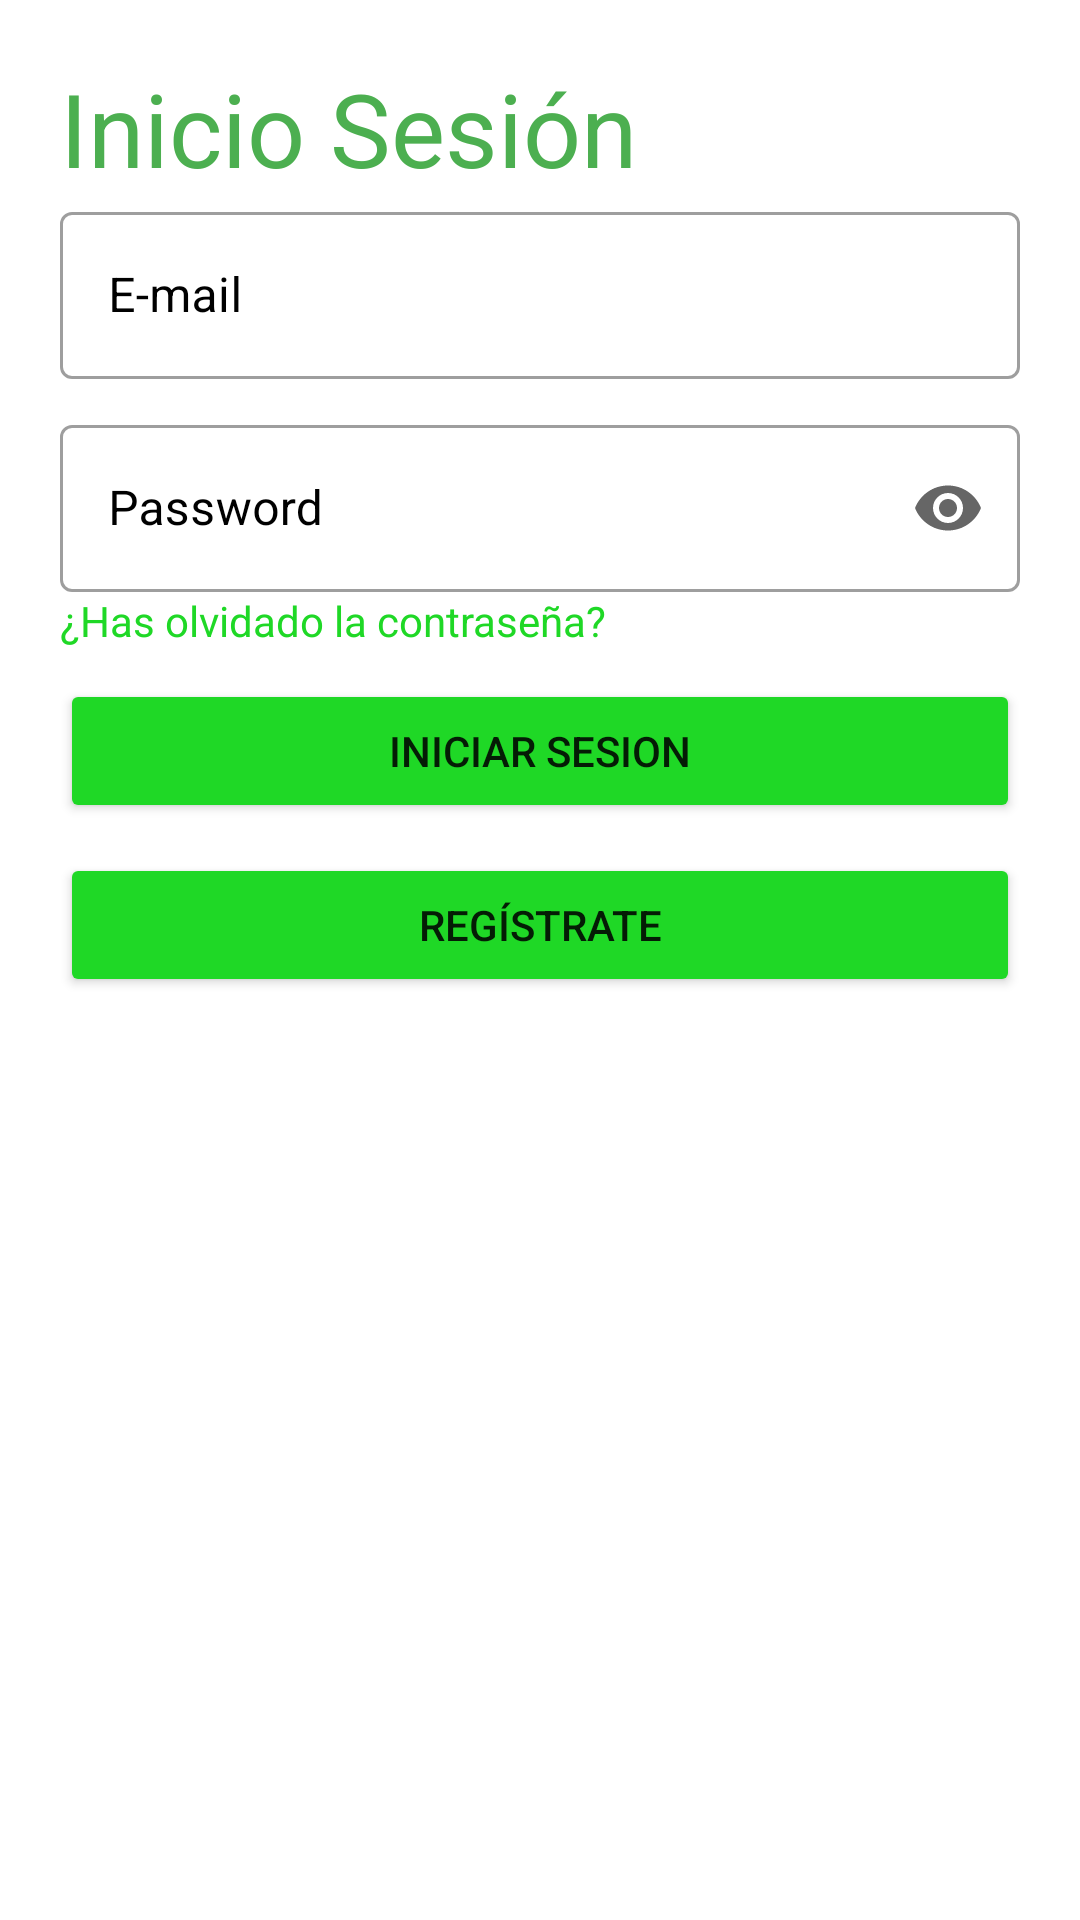

Android layout source for this screen:
<!-- AndroidManifest.xml: application theme Theme.ExperienceGo -->
<!-- res/layout/fragment_login.xml -->
<?xml version="1.0" encoding="utf-8"?>
<RelativeLayout xmlns:android="http://schemas.android.com/apk/res/android"
    xmlns:app="http://schemas.android.com/apk/res-auto"
    xmlns:tools="http://schemas.android.com/tools"
    android:layout_width="match_parent"
    android:layout_height="match_parent"
    android:background="@color/white"
    android:paddingLeft="20dp"
    android:paddingTop="20dp"
    android:paddingRight="20dp"
    tools:context=".Vista.Fragmentos.Login.MainFragment">


    <TextView
        android:id="@+id/textViewIniciarSesion"
        android:layout_width="match_parent"
        android:layout_height="wrap_content"
        android:layout_alignParentStart="true"
        android:layout_alignParentTop="true"
        android:layout_alignParentEnd="true"
        android:layout_marginStart="0dp"
        android:layout_marginTop="0dp"
        android:layout_marginEnd="0dp"
        android:layout_marginBottom="0dp"
        android:text="@string/textView_inicio_sesion"
        android:textColor="#4CAF50"
        android:textSize="34sp" />

    <TextView
        android:id="@+id/textViewIrFacebook"
        android:layout_width="match_parent"
        android:layout_height="wrap_content"
        android:layout_below="@+id/textViewIniciarSesion"
        android:layout_alignParentStart="true"
        android:layout_alignParentEnd="true"
        android:layout_centerHorizontal="true"
        android:layout_marginHorizontal="100dp"
        android:layout_marginStart="0dp"
        android:layout_marginTop="10dp"
        android:layout_marginEnd="0dp"
        android:layout_marginBottom="0dp"
        android:drawableStart="@drawable/facebook_android_icon_36x36"
        android:gravity="bottom|clip_horizontal|clip_vertical|start|right|center_horizontal|fill|center_vertical"
        android:isScrollContainer="false"
        android:textSize="18sp"
        android:textStyle="bold"
        android:visibility="gone"
        app:emojiCompatEnabled="false"
        app:layout_constraintEnd_toEndOf="parent"
        app:layout_constraintHeight_percent="0.05"
        app:layout_constraintStart_toStartOf="parent"></TextView>

    <TextView
        android:id="@+id/textViewIrGoogle"
        android:layout_width="match_parent"
        android:layout_height="wrap_content"
        android:layout_below="@+id/textViewIrFacebook"
        android:layout_alignParentStart="true"
        android:layout_alignParentEnd="true"
        android:layout_centerHorizontal="true"
        android:layout_marginHorizontal="100dp"
        android:layout_marginStart="0dp"
        android:layout_marginTop="10dp"
        android:layout_marginEnd="0dp"
        android:layout_marginBottom="0dp"
        android:drawableStart="@drawable/google_android_icon_36x36"
        android:gravity="bottom|clip_horizontal|clip_vertical|start|right|center_horizontal|fill|center_vertical"
        android:isScrollContainer="false"
        android:textSize="18sp"
        android:textStyle="bold"
        android:visibility="gone"
        app:emojiCompatEnabled="false"
        app:layout_constraintEnd_toEndOf="parent"
        app:layout_constraintHeight_percent="0.05"
        app:layout_constraintStart_toStartOf="parent">

    </TextView>

    <com.google.android.material.textfield.TextInputLayout
        android:id="@+id/tiEmail"
        style="@style/Widget.MaterialComponents.TextInputLayout.OutlinedBox"
        android:layout_width="match_parent"
        android:layout_height="wrap_content"
        android:layout_below="@+id/textViewIrGoogle"
        android:layout_alignParentStart="true"
        android:layout_centerHorizontal="true"
        android:layout_marginHorizontal="50dp"
        android:layout_marginStart="0dp"

        android:layout_marginTop="0dp"
        android:layout_marginEnd="0dp"
        android:layout_marginBottom="0dp"
        android:gravity="center"
        android:hint="@string/textView_email"
        android:textAlignment="center"
        android:textColorHint="@color/black"
        android:textSize="20sp"
        android:textStyle="bold"
        app:layout_constraintEnd_toEndOf="parent"
        app:layout_constraintHeight_percent="0.09"
        app:layout_constraintStart_toStartOf="parent"
        app:startIconDrawable="@drawable/ic_baseline_email_24">

        <com.google.android.material.textfield.TextInputEditText
            android:id="@+id/etEmail"
            android:layout_width="match_parent"
            android:layout_height="wrap_content"
            android:layout_marginEnd="0dp"
            android:layout_marginBottom="0dp"
            android:inputType="textEmailAddress" />
    </com.google.android.material.textfield.TextInputLayout>

    <com.google.android.material.textfield.TextInputLayout
        android:id="@+id/tiPassword"
        style="@style/Widget.MaterialComponents.TextInputLayout.OutlinedBox"
        android:layout_width="match_parent"
        android:layout_height="wrap_content"
        android:layout_below="@+id/tiEmail"
        android:layout_alignParentStart="true"
        android:layout_centerHorizontal="true"
        android:layout_marginHorizontal="50dp"
        android:layout_marginStart="0dp"
        android:layout_marginTop="10dp"
        android:layout_marginEnd="0dp"
        android:layout_marginBottom="0dp"
        android:gravity="center"
        android:hint="@string/textView_password"
        android:inputType="textPassword"
        android:textColorHint="@color/black"
        android:textSize="20sp"
        app:endIconMode="password_toggle"
        app:layout_constraintEnd_toEndOf="parent"
        app:layout_constraintHeight_percent="0.09"
        app:layout_constraintStart_toStartOf="parent"
        app:layout_constraintTop_toBottomOf="@+id/tiEmail"
        app:startIconDrawable="@drawable/ic_baseline_lock_24">

        <com.google.android.material.textfield.TextInputEditText
            android:id="@+id/etPassword"
            android:layout_width="match_parent"
            android:layout_height="wrap_content"

            android:inputType="textPassword" />

    </com.google.android.material.textfield.TextInputLayout>

    <TextView
        android:id="@+id/textViewOlvidoPassword"
        android:layout_width="match_parent"
        android:layout_height="wrap_content"
        android:layout_below="@+id/tiPassword"
        android:layout_alignParentStart="true"
        android:layout_alignParentEnd="true"
        android:layout_marginStart="0dp"
        android:layout_marginTop="0dp"
        android:layout_marginEnd="0dp"
        android:layout_marginBottom="0dp"
        android:text="@string/textView_olvido_password"
        android:textColor="@color/green" />

    <Button
        android:id="@+id/btnIrIniciarSesion"
        android:layout_width="match_parent"
        android:layout_height="wrap_content"
        android:layout_below="@+id/textViewOlvidoPassword"
        android:layout_alignParentStart="true"
        android:layout_alignParentEnd="true"
        android:layout_centerHorizontal="true"
        android:layout_marginStart="0dp"
        android:layout_marginTop="10dp"
        android:layout_marginEnd="0dp"
        android:layout_marginBottom="0dp"
        android:backgroundTint="@color/green"
        android:text="@string/btn_ir_iniciar_sesion" />

    <Button
        android:id="@+id/btnIrRegistrate"
        android:layout_width="match_parent"
        android:layout_height="wrap_content"
        android:layout_below="@+id/btnIrIniciarSesion"
        android:layout_alignParentStart="true"
        android:layout_alignParentEnd="true"
        android:layout_centerHorizontal="true"
        android:layout_marginStart="0dp"
        android:layout_marginTop="10dp"

        android:layout_marginEnd="0dp"
        android:layout_marginBottom="0dp"
        android:backgroundTint="@color/green"
        android:text="@string/btn_ir_registrate" />

</RelativeLayout>
<!-- resources referenced by this layout -->
<resources>
  <color name="black">#FF000000</color>
  <color name="green">#1FD826</color>
  <color name="white">#FFFFFFFF</color>
  <!-- drawable facebook_android_icon_36x36: png bitmap (drawable, 2620 bytes) -->
  <!-- drawable google_android_icon_36x36: png bitmap (drawable, 2141 bytes) -->
  <string name="btn_ir_iniciar_sesion">Iniciar Sesion</string>
  <string name="btn_ir_registrate">Regístrate</string>
      //Registrate Fragment
  <string name="textView_email">E-mail</string>
  <string name="textView_inicio_sesion">Inicio Sesión</string>
  <string name="textView_olvido_password">¿Has olvidado la contraseña?</string>
  <string name="textView_password">Password</string>
  <style name="Theme.ExperienceGo" parent="Theme.MaterialComponents.DayNight.NoActionBar">
          
          <item name="colorPrimary">#0F9D58</item>
          <item name="colorPrimaryVariant">#0F9D58</item>
          <item name="colorOnPrimary">@color/black</item>
          
          <item name="colorSecondary">@color/teal_200</item>
          <item name="colorSecondaryVariant">@color/teal_700</item>
          <item name="colorOnSecondary">@color/black</item>
          
          <item name="android:statusBarColor">?attr/colorPrimaryVariant</item>
          
      </style>
  <color name="teal_200">#FF03DAC5</color>
  <color name="teal_700">#FF018786</color>
</resources>
